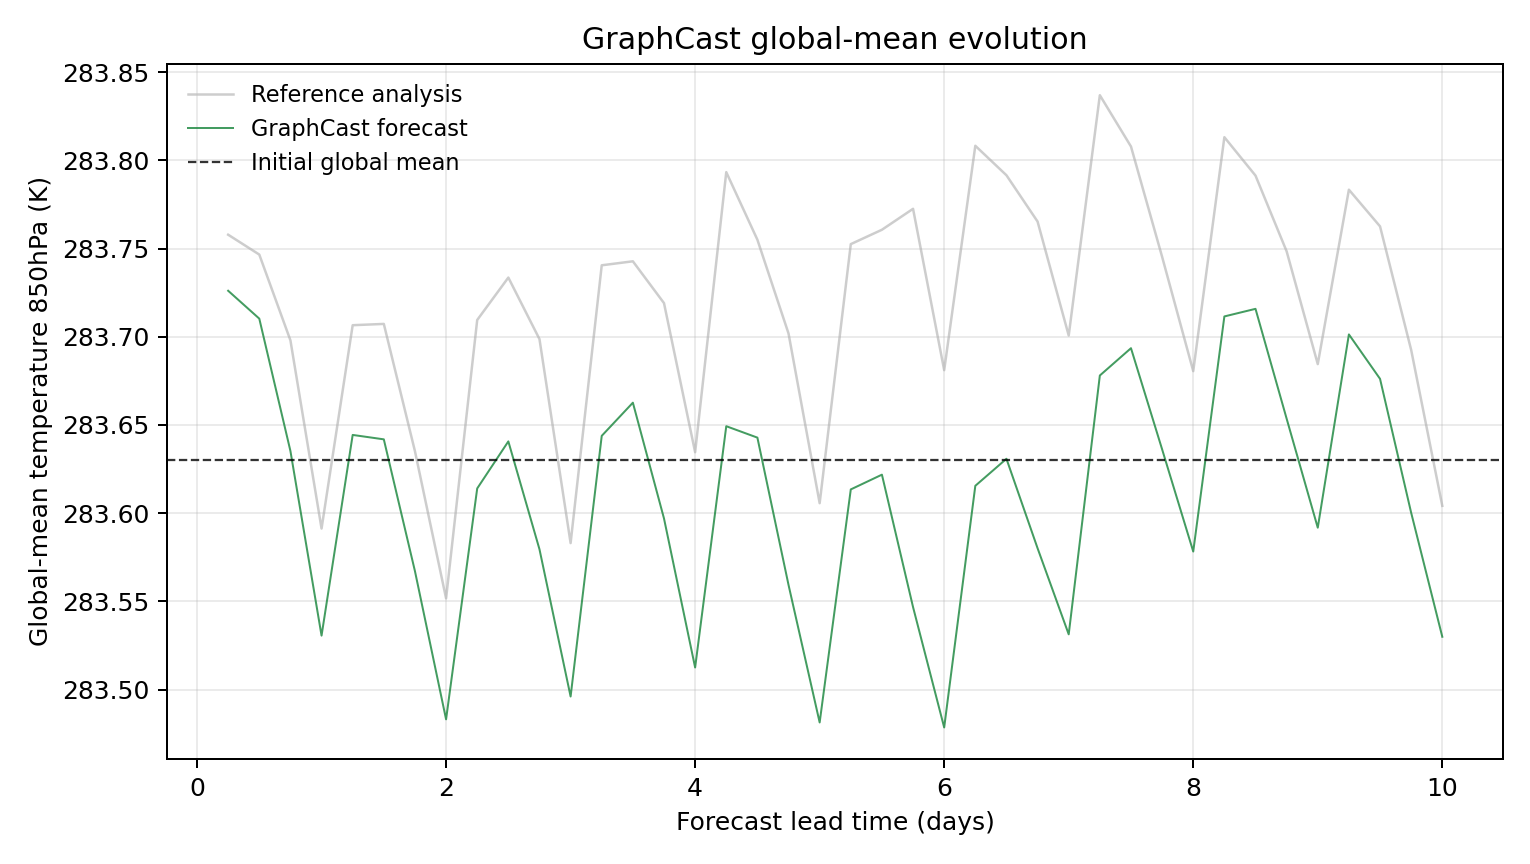

The data file committed next to this chart (first rows):
model, scenario, init_time, step, lead_hours, lead_day, global_mean_k, global_mean_anomaly_k, reference_global_mean_k, reference_global_mean_anomaly_k, initial_global_mean_k, metric_id, metric_variable, metric_level_hpa, reference
GraphCast, , 2023-07-10T06:00, 1, 6.0, 0.25, 283.7, 0.0961, 283.8, 0.1279, 283.6, temperature_850hPa, temperature, 850, ground_truth
GraphCast, , 2023-07-10T06:00, 2, 12.0, 0.5, 283.7, 0.08029, 283.7, 0.1166, 283.6, temperature_850hPa, temperature, 850, ground_truth
GraphCast, , 2023-07-10T06:00, 3, 18.0, 0.75, 283.6, 0.00528, 283.7, 0.06799, 283.6, temperature_850hPa, temperature, 850, ground_truth
GraphCast, , 2023-07-10T06:00, 4, 24.0, 1.0, 283.5, -0.0994, 283.6, -0.0387, 283.6, temperature_850hPa, temperature, 850, ground_truth
GraphCast, , 2023-07-10T06:00, 5, 30.0, 1.25, 283.6, 0.01437, 283.7, 0.07657, 283.6, temperature_850hPa, temperature, 850, ground_truth
GraphCast, , 2023-07-10T06:00, 6, 36.0, 1.5, 283.6, 0.01187, 283.7, 0.0773, 283.6, temperature_850hPa, temperature, 850, ground_truth
GraphCast, , 2023-07-10T06:00, 7, 42.0, 1.75, 283.6, -0.06284, 283.6, 0.005157, 283.6, temperature_850hPa, temperature, 850, ground_truth
GraphCast, , 2023-07-10T06:00, 8, 48.0, 2.0, 283.5, -0.1469, 283.6, -0.07828, 283.6, temperature_850hPa, temperature, 850, ground_truth
GraphCast, , 2023-07-10T06:00, 9, 54.0, 2.25, 283.6, -0.01596, 283.7, 0.07953, 283.6, temperature_850hPa, temperature, 850, ground_truth
GraphCast, , 2023-07-10T06:00, 10, 60.0, 2.5, 283.6, 0.01071, 283.7, 0.1036, 283.6, temperature_850hPa, temperature, 850, ground_truth
GraphCast, , 2023-07-10T06:00, 11, 66.0, 2.75, 283.6, -0.05045, 283.7, 0.0687, 283.6, temperature_850hPa, temperature, 850, ground_truth
GraphCast, , 2023-07-10T06:00, 12, 72.0, 3.0, 283.5, -0.1339, 283.6, -0.04694, 283.6, temperature_850hPa, temperature, 850, ground_truth
GraphCast, , 2023-07-10T06:00, 13, 78.0, 3.25, 283.6, 0.01385, 283.7, 0.1105, 283.6, temperature_850hPa, temperature, 850, ground_truth
GraphCast, , 2023-07-10T06:00, 14, 84.0, 3.5, 283.7, 0.03265, 283.7, 0.1128, 283.6, temperature_850hPa, temperature, 850, ground_truth
GraphCast, , 2023-07-10T06:00, 15, 90.0, 3.75, 283.6, -0.03299, 283.7, 0.08908, 283.6, temperature_850hPa, temperature, 850, ground_truth
GraphCast, , 2023-07-10T06:00, 16, 96.0, 4.0, 283.5, -0.1175, 283.6, 0.004578, 283.6, temperature_850hPa, temperature, 850, ground_truth
GraphCast, , 2023-07-10T06:00, 17, 102.0, 4.25, 283.6, 0.01932, 283.8, 0.1633, 283.6, temperature_850hPa, temperature, 850, ground_truth
GraphCast, , 2023-07-10T06:00, 18, 108.0, 4.5, 283.6, 0.01285, 283.8, 0.125, 283.6, temperature_850hPa, temperature, 850, ground_truth
GraphCast, , 2023-07-10T06:00, 19, 114.0, 4.75, 283.6, -0.07065, 283.7, 0.07187, 283.6, temperature_850hPa, temperature, 850, ground_truth
GraphCast, , 2023-07-10T06:00, 20, 120.0, 5.0, 283.5, -0.1486, 283.6, -0.02432, 283.6, temperature_850hPa, temperature, 850, ground_truth
GraphCast, , 2023-07-10T06:00, 21, 126.0, 5.25, 283.6, -0.01651, 283.8, 0.1225, 283.6, temperature_850hPa, temperature, 850, ground_truth
GraphCast, , 2023-07-10T06:00, 22, 132.0, 5.5, 283.6, -0.008148, 283.8, 0.1307, 283.6, temperature_850hPa, temperature, 850, ground_truth
GraphCast, , 2023-07-10T06:00, 23, 138.0, 5.75, 283.5, -0.08322, 283.8, 0.1425, 283.6, temperature_850hPa, temperature, 850, ground_truth
GraphCast, , 2023-07-10T06:00, 24, 144.0, 6.0, 283.5, -0.1515, 283.7, 0.05109, 283.6, temperature_850hPa, temperature, 850, ground_truth
GraphCast, , 2023-07-10T06:00, 25, 150.0, 6.25, 283.6, -0.01447, 283.8, 0.1783, 283.6, temperature_850hPa, temperature, 850, ground_truth
GraphCast, , 2023-07-10T06:00, 26, 156.0, 6.5, 283.6, 0.0008545, 283.8, 0.1616, 283.6, temperature_850hPa, temperature, 850, ground_truth
GraphCast, , 2023-07-10T06:00, 27, 162.0, 6.75, 283.6, -0.04987, 283.8, 0.1353, 283.6, temperature_850hPa, temperature, 850, ground_truth
GraphCast, , 2023-07-10T06:00, 28, 168.0, 7.0, 283.5, -0.09866, 283.7, 0.07074, 283.6, temperature_850hPa, temperature, 850, ground_truth
GraphCast, , 2023-07-10T06:00, 29, 174.0, 7.25, 283.7, 0.04807, 283.8, 0.2069, 283.6, temperature_850hPa, temperature, 850, ground_truth
GraphCast, , 2023-07-10T06:00, 30, 180.0, 7.5, 283.7, 0.06354, 283.8, 0.1779, 283.6, temperature_850hPa, temperature, 850, ground_truth
GraphCast, , 2023-07-10T06:00, 31, 186.0, 7.75, 283.6, 0.006226, 283.7, 0.1154, 283.6, temperature_850hPa, temperature, 850, ground_truth
GraphCast, , 2023-07-10T06:00, 32, 192.0, 8.0, 283.6, -0.05173, 283.7, 0.05054, 283.6, temperature_850hPa, temperature, 850, ground_truth
GraphCast, , 2023-07-10T06:00, 33, 198.0, 8.25, 283.7, 0.08154, 283.8, 0.1831, 283.6, temperature_850hPa, temperature, 850, ground_truth
GraphCast, , 2023-07-10T06:00, 34, 204.0, 8.5, 283.7, 0.08585, 283.8, 0.1614, 283.6, temperature_850hPa, temperature, 850, ground_truth
GraphCast, , 2023-07-10T06:00, 35, 210.0, 8.75, 283.7, 0.02359, 283.7, 0.1184, 283.6, temperature_850hPa, temperature, 850, ground_truth
GraphCast, , 2023-07-10T06:00, 36, 216.0, 9.0, 283.6, -0.03821, 283.7, 0.05453, 283.6, temperature_850hPa, temperature, 850, ground_truth
GraphCast, , 2023-07-10T06:00, 37, 222.0, 9.25, 283.7, 0.07135, 283.8, 0.1534, 283.6, temperature_850hPa, temperature, 850, ground_truth
GraphCast, , 2023-07-10T06:00, 38, 228.0, 9.5, 283.7, 0.04617, 283.8, 0.1326, 283.6, temperature_850hPa, temperature, 850, ground_truth
GraphCast, , 2023-07-10T06:00, 39, 234.0, 9.75, 283.6, -0.02972, 283.7, 0.06256, 283.6, temperature_850hPa, temperature, 850, ground_truth
GraphCast, , 2023-07-10T06:00, 40, 240.0, 10.0, 283.5, -0.1, 283.6, -0.02582, 283.6, temperature_850hPa, temperature, 850, ground_truth
